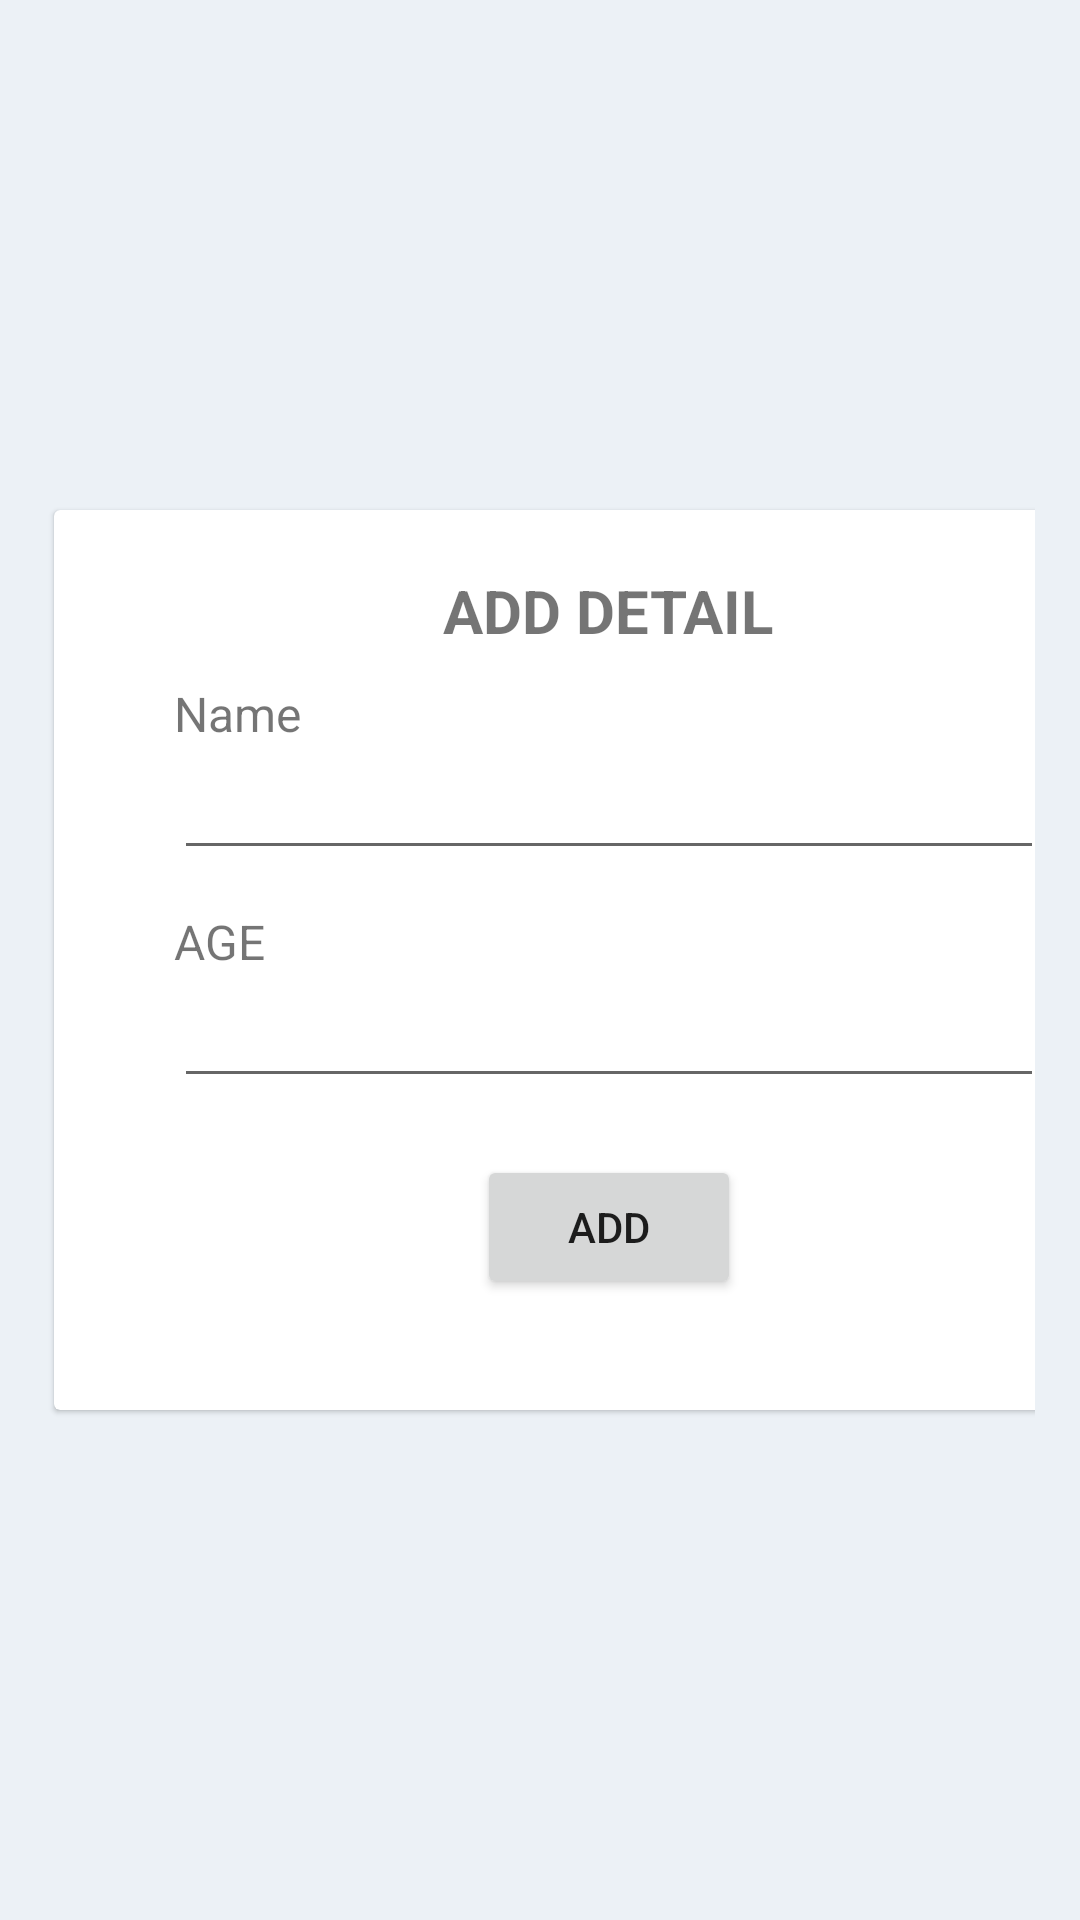

Android layout source for this screen:
<!-- AndroidManifest.xml: application theme Theme.Sqlite_mvvm -->
<!-- res/layout/activity_pop_up.xml -->
<?xml version="1.0" encoding="utf-8"?>
<LinearLayout xmlns:android="http://schemas.android.com/apk/res/android"
    android:layout_width="match_parent"
    android:layout_height="match_parent"
    xmlns:app="http://schemas.android.com/apk/res-auto"
    android:background="#6DD2DEEA"
    android:padding="15dp">

    <androidx.cardview.widget.CardView
        android:layout_width="370dp"
        android:layout_height="300dp"
        android:layout_marginTop="80dp"
        android:layout_gravity="center"
        android:layout_margin="3dp"
        android:visibility="visible"
        app:cardCornerRadius="2dp"
        app:cardElevation="1dp">

        <LinearLayout
            android:layout_width="match_parent"
            android:layout_height="311dp"
            android:layout_marginTop="20dp"
            android:orientation="vertical"
            android:paddingHorizontal="40dp">

            <TextView
                android:layout_width="wrap_content"
                android:layout_height="wrap_content"
                android:layout_gravity="center"
                android:text="ADD DETAIL"
                android:textSize="20dp"
                android:textStyle="bold" />

            <TextView
                android:layout_width="match_parent"
                android:layout_height="wrap_content"
                android:layout_marginTop="10dp"
                android:text="Name"
                android:textSize="16dp" />

            <EditText
                android:id="@+id/name"
                android:layout_width="match_parent"
                android:layout_height="wrap_content" />

            <TextView
                android:layout_width="match_parent"
                android:layout_height="wrap_content"
                android:layout_marginTop="13dp"
                android:text="AGE"
                android:textSize="16dp" />

            <EditText
                android:id="@+id/age"
                android:layout_width="match_parent"
                android:layout_height="wrap_content" />

            <Button
                android:id="@+id/add_btn"
                android:layout_width="wrap_content"
                android:layout_height="wrap_content"
                android:layout_gravity="center"
                android:layout_marginTop="19dp"
                android:text="ADD" />

        </LinearLayout>
    </androidx.cardview.widget.CardView>

</LinearLayout>
<!-- resources referenced by this layout -->
<resources>
  <style name="Theme.Sqlite_mvvm" parent="Theme.MaterialComponents.DayNight.DarkActionBar">
          
          <item name="colorPrimary">@color/purple_500</item>
          <item name="colorPrimaryVariant">@color/purple_700</item>
          <item name="colorOnPrimary">@color/white</item>
          
          <item name="colorSecondary">@color/teal_200</item>
          <item name="colorSecondaryVariant">@color/teal_700</item>
          <item name="colorOnSecondary">@color/black</item>
          
          <item name="android:statusBarColor">?attr/colorPrimaryVariant</item>
          
      </style>
  <!-- not gathered from this repository: default colours our renderer supplied (Android Studio template values) -->
  <color name="purple_500">#FF6200EE</color>
  <color name="purple_700">#FF3700B3</color>
  <color name="teal_200">#FF03DAC5</color>
  <color name="teal_700">#FF018786</color>
  <color name="black">#FF000000</color>
  <color name="white">#FFFFFFFF</color>
</resources>
